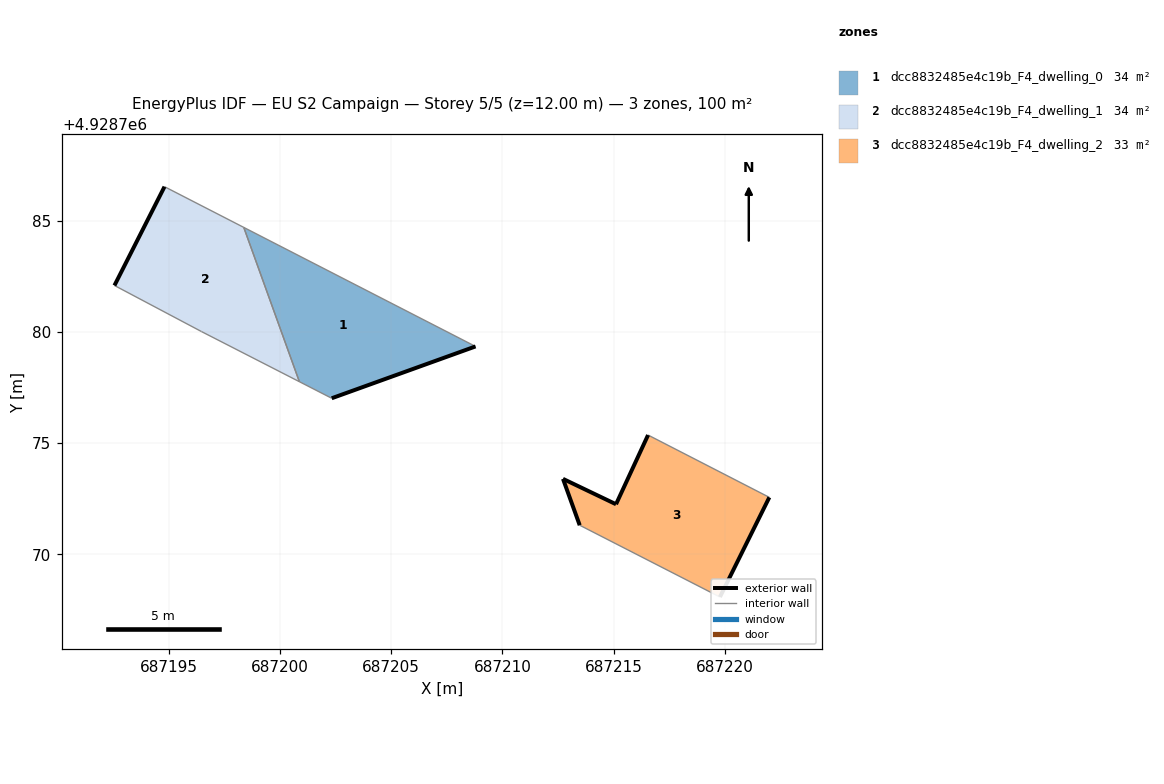
=== STOREY PLAN SPEC (per zone: floor XY polygon, exterior-wall plan segments, windows/doors) ===
zone 1: dcc8832485e4c19b_F4_dwelling_0  (33.5 m²)
  floor: (687208.79, 4928779.34) (687198.38, 4928784.69) (687200.87, 4928777.76) (687202.33, 4928777.01)
  exterior wall: (687208.79, 4928779.34) – (687202.33, 4928777.01)  [6.9 m]
  interior walls: 3
zone 2: dcc8832485e4c19b_F4_dwelling_1  (33.5 m²)
  floor: (687200.87, 4928777.76) (687198.38, 4928784.69) (687194.81, 4928786.52) (687192.56, 4928782.08) (687196.47, 4928780.01)
  exterior wall: (687192.56, 4928782.08) – (687194.81, 4928786.52)  [5.0 m]
  interior walls: 4
zone 3: dcc8832485e4c19b_F4_dwelling_2  (33.2 m²)
  floor: (687219.77, 4928768.08) (687221.99, 4928772.56) (687216.54, 4928775.36) (687215.10, 4928772.25) (687212.72, 4928773.39) (687213.47, 4928771.31)
  exterior wall: (687221.99, 4928772.56) – (687219.77, 4928768.08)  [5.0 m]
  exterior wall: (687213.47, 4928771.31) – (687212.72, 4928773.39)  [2.2 m]
  exterior wall: (687212.72, 4928773.39) – (687215.10, 4928772.25)  [2.6 m]
  exterior wall: (687215.10, 4928772.25) – (687216.54, 4928775.36)  [3.4 m]
  interior walls: 2

=== DERIVED (storey summary) ===
Building: EU S2 Campaign
Storey: 5 of 5  (floor level z = 12.00 m)
Storey gross floor area: 100.3 m²
Zones on this storey: 3
  - dcc8832485e4c19b_F4_dwelling_0: floor 33.5 m²; exterior wall 6.9 m (20.6 m²); WWR 0.0%
  - dcc8832485e4c19b_F4_dwelling_1: floor 33.5 m²; exterior wall 5.0 m (14.9 m²); WWR 0.0%
  - dcc8832485e4c19b_F4_dwelling_2: floor 33.2 m²; exterior wall 13.3 m (39.9 m²); WWR 0.0%
Zone adjacency (shared interzone walls):
  - dcc8832485e4c19b_F4_dwelling_0 ↔ dcc8832485e4c19b_F4_dwelling_1